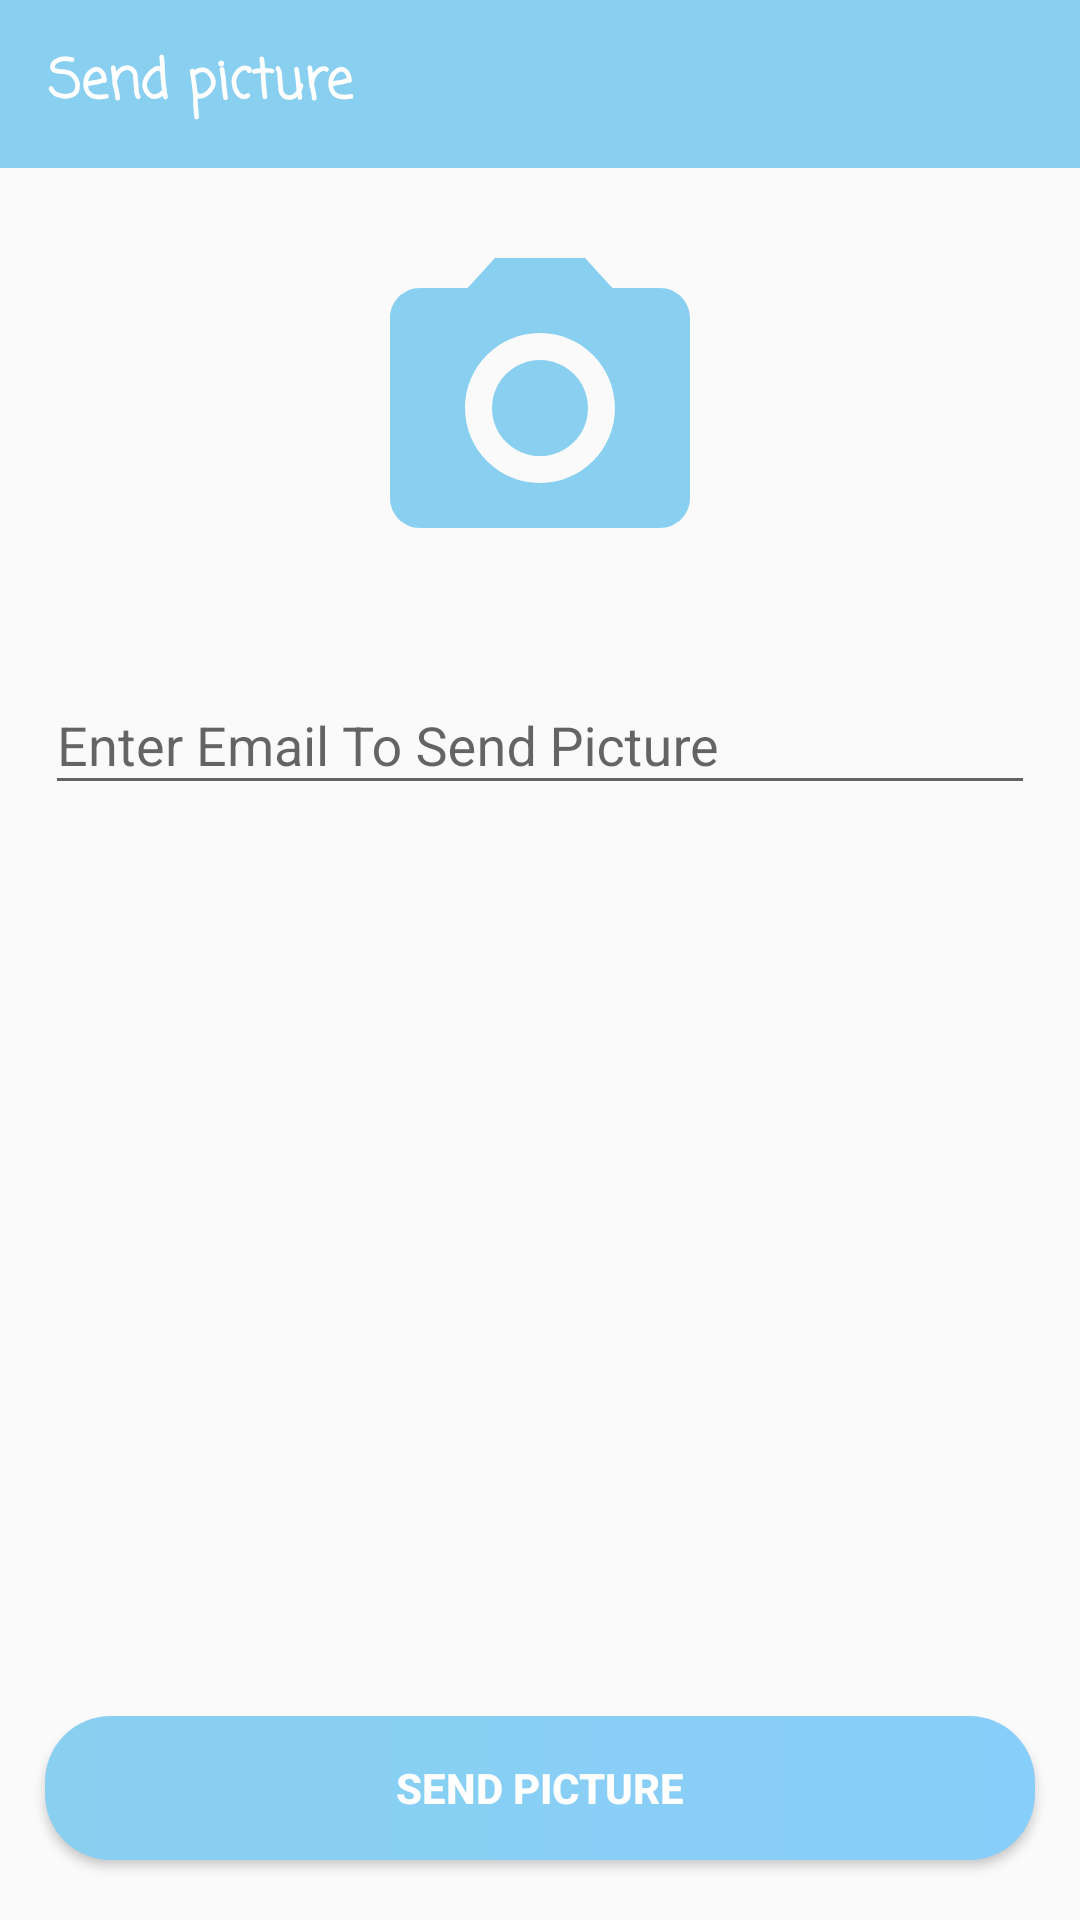

Android layout source for this screen:
<!-- AndroidManifest.xml: application theme AppTheme -->
<!-- res/layout/activity_camera.xml -->
<?xml version="1.0" encoding="utf-8"?>
<RelativeLayout xmlns:android="http://schemas.android.com/apk/res/android"
    xmlns:app="http://schemas.android.com/apk/res-auto"
    xmlns:tools="http://schemas.android.com/tools"
    android:layout_width="match_parent"
    android:layout_height="match_parent"
    tools:context=".CameraActivity">
    <com.google.android.material.appbar.AppBarLayout
        android:id="@+id/app"
        android:background="@color/blue"
        android:layout_width="match_parent"
        android:layout_height="wrap_content">
        <androidx.appcompat.widget.Toolbar
            android:id="@+id/tool_bar"
            android:layout_width="match_parent"
            android:layout_height="wrap_content">
            <TextView
                android:text="@string/send_picture"
                android:textColor="@color/white"
                android:textStyle="bold"
                android:textSize="18sp"
                android:fontFamily="casual"
                android:layout_width="wrap_content"
                android:layout_height="wrap_content"/>
        </androidx.appcompat.widget.Toolbar>
    </com.google.android.material.appbar.AppBarLayout>

    <ImageButton
        android:layout_below="@+id/app"
        android:elevation="4sp"
        android:id="@+id/camera"
        android:layout_centerHorizontal="true"
        android:layout_marginTop="20sp"
        android:padding="8sp"
        android:background="@drawable/camera_24"
        android:layout_width="120sp"
        android:layout_height="120sp"/>
    <com.google.android.material.textfield.TextInputLayout
        android:elevation="4sp"
        android:id="@+id/email"
        android:layout_below="@+id/camera"
        android:layout_marginTop="20sp"
        android:layout_marginLeft="15sp"
        android:layout_marginRight="15sp"
        android:hint="@string/enter_email_to_send_picture"
        android:layout_width="match_parent"
        android:layout_height="wrap_content">
        <com.google.android.material.textfield.TextInputEditText
            android:id="@+id/mail"
            android:layout_width="match_parent"
            android:layout_height="wrap_content"/>
    </com.google.android.material.textfield.TextInputLayout>
    <ImageView
        android:id="@+id/image1"
        android:layout_marginLeft="15sp"
        android:layout_marginRight="15sp"
        android:layout_marginTop="20sp"
        android:layout_marginBottom="20sp"
        android:layout_above="@+id/send"
        android:layout_below="@+id/email"
        android:layout_width="match_parent"
        android:layout_height="wrap_content"/>

    <Button
        android:id="@+id/send"
        android:layout_marginBottom="20sp"
        android:layout_marginRight="15sp"
        android:layout_marginLeft="15sp"
        android:text="@string/send_picture"
        android:textColor="@color/white"
        android:textStyle="bold"
        android:elevation="4sp"
        android:background="@drawable/button_design"
        android:layout_alignParentBottom="true"
        android:layout_width="match_parent"
        android:layout_height="wrap_content"/>

</RelativeLayout>
<!-- resources referenced by this layout -->
<resources>
  <color name="blue"> #89cff0</color>
  <color name="white">#FFFF</color>
  <!-- drawable button_design (drawable) -->
  <?xml version="1.0" encoding="utf-8"?>
  <shape xmlns:android="http://schemas.android.com/apk/res/android">
  <gradient android:startColor="@color/blue" android:endColor="@color/light_sky"/>
      <corners android:radius="22sp"/>
  </shape>
  <!-- drawable camera_24 (drawable) -->
  <vector android:height="24dp" android:tint="#89CFF0"
      android:viewportHeight="24" android:viewportWidth="24"
      android:width="24dp" xmlns:android="http://schemas.android.com/apk/res/android">
      <path android:fillColor="@android:color/white" android:pathData="M12,12m-3.2,0a3.2,3.2 0,1 1,6.4 0a3.2,3.2 0,1 1,-6.4 0"/>
      <path android:fillColor="@android:color/white" android:pathData="M9,2L7.17,4L4,4c-1.1,0 -2,0.9 -2,2v12c0,1.1 0.9,2 2,2h16c1.1,0 2,-0.9 2,-2L22,6c0,-1.1 -0.9,-2 -2,-2h-3.17L15,2L9,2zM12,17c-2.76,0 -5,-2.24 -5,-5s2.24,-5 5,-5 5,2.24 5,5 -2.24,5 -5,5z"/>
  </vector>
  <string name="enter_email_to_send_picture">Enter Email To Send Picture</string>
  <string name="send_picture">Send picture</string>
  <style name="AppTheme" parent="Theme.AppCompat.Light.NoActionBar">
          
          <item name="colorPrimary">@color/colorPrimary</item>
          <item name="colorPrimaryDark">@color/light_sky</item>
          <item name="colorAccent">@color/colorAccent</item>
      </style>
  <color name="light_sky">#87cefa</color>
  <color name="colorPrimary">#6200EE</color>
  <color name="colorAccent">#03DAC5</color>
</resources>
